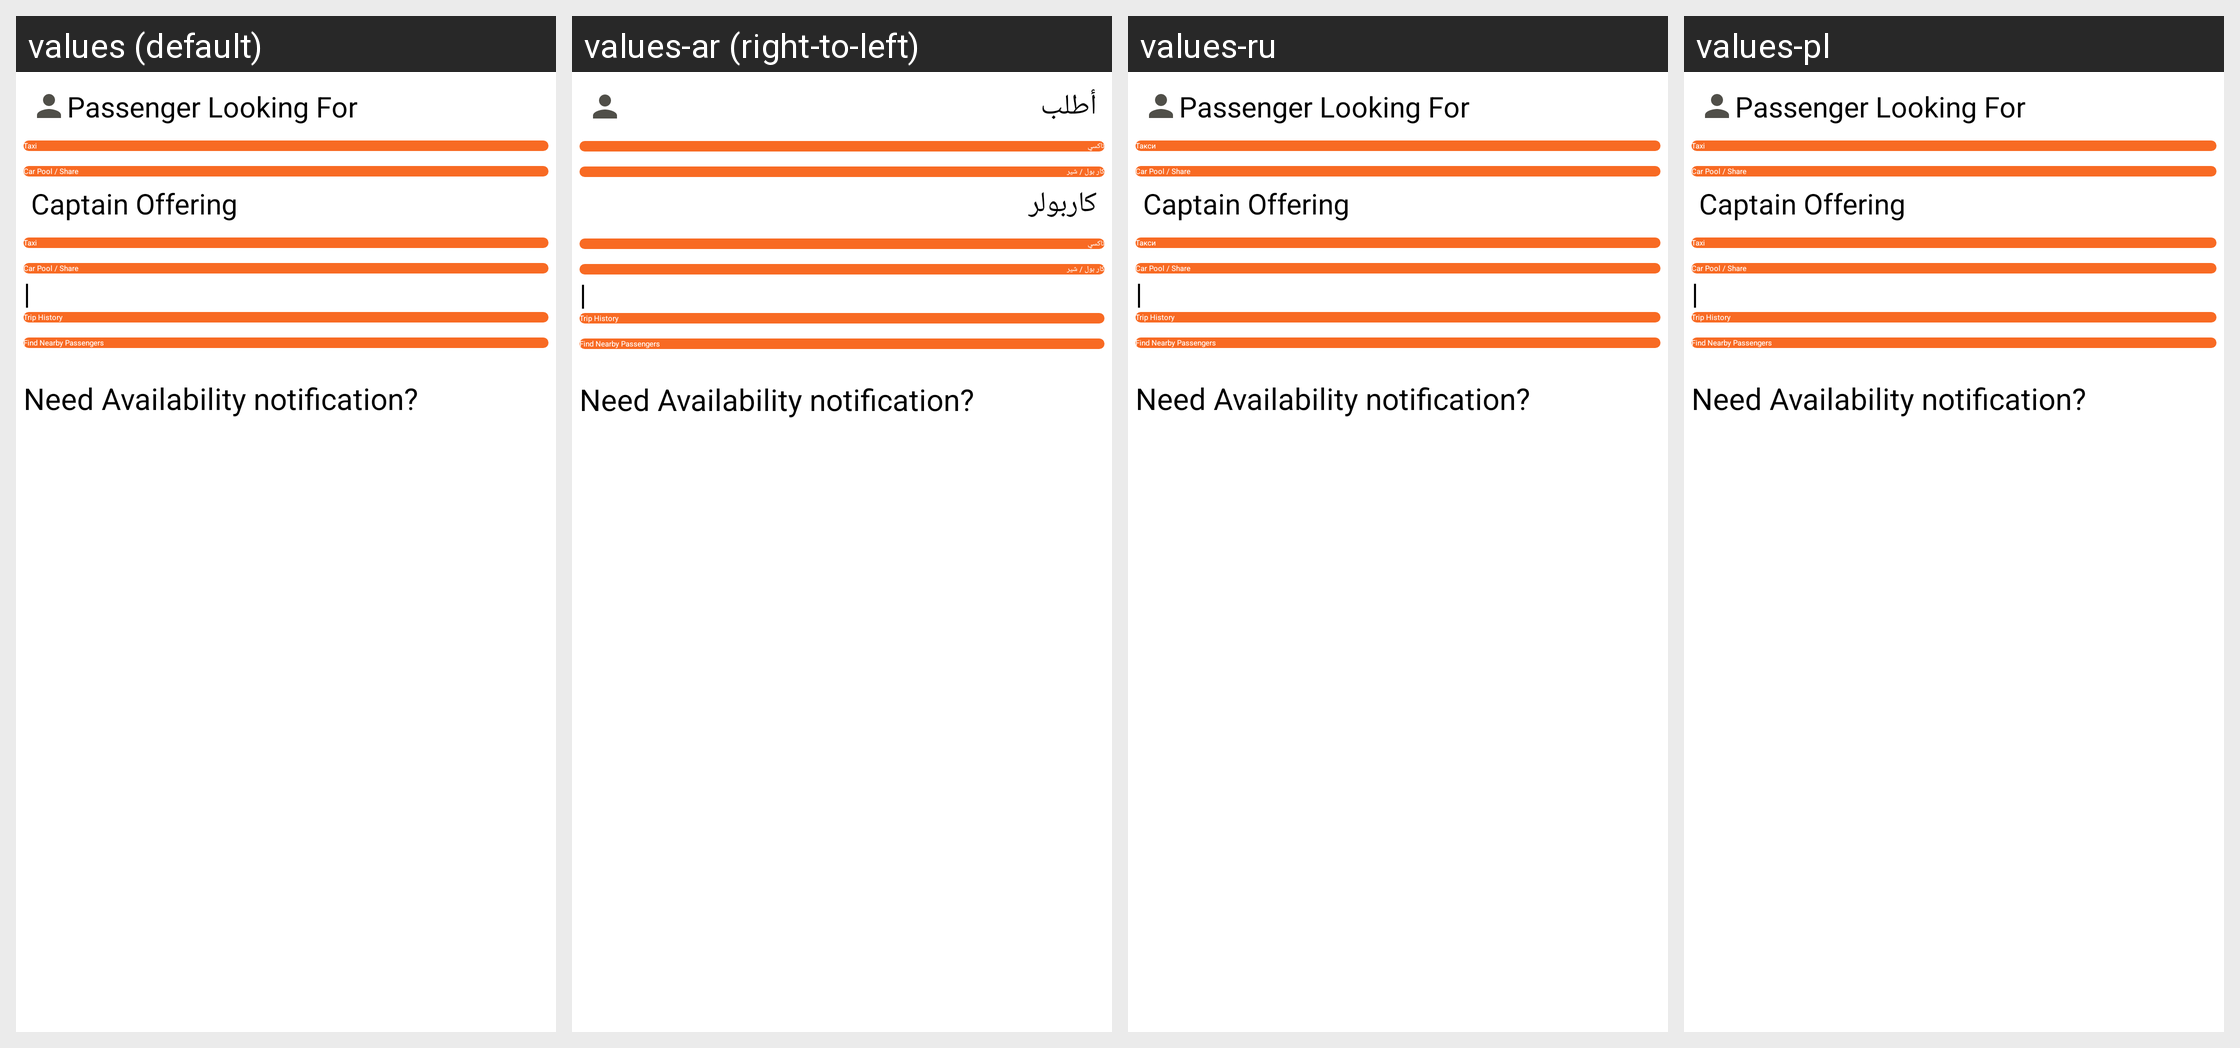

Strings drawn on this Android screen and how each of the app's shown locales translates them:
Android screen res/layout/activity_selector.xml rendered under 4 locales, left to right: values (default), values-ar (right-to-left), values-ru, values-pl. Device: Nexus 5 (rendered at 1080×1920; each locale shown at half size, 540×960, under a caption strip naming it); theme MwmTheme.
Other locales in the repository, not shown: values-cs, values-da, values-de, values-el, values-es, values-fa, values-fi, values-fr, values-hu, values-it, values-ja, values-ko, values-nb, values-nl, values-pt, values-ro, values-sk, values-sv, values-th, values-tr, values-uk, values-vi, values-zh, values-zh-rTW.
Strings drawn on this screen, with the default value and each locale's value (text and hints the layout hard-codes, and strings that could not be matched under every locale, appear in the picture but are not listed):

passenger_looking
  values: Passenger Looking For
  values-ar: أطلب
  values-ru: Passenger Looking For  [not translated; the default value is used]
  values-pl: Passenger Looking For  [not translated; the default value is used]

taxi
  values: Taxi
  values-ar: تاكسي
  values-ru: Такси
  values-pl: Taxi  [not translated; the default value is used]

car_pool_share
  values: Car Pool / Share
  values-ar: كار بول / شير
  values-ru: Car Pool / Share  [not translated; the default value is used]
  values-pl: Car Pool / Share  [not translated; the default value is used]

captain_offering
  values: Captain Offering
  values-ar: كاربولر
  values-ru: Captain Offering  [not translated; the default value is used]
  values-pl: Captain Offering  [not translated; the default value is used]
